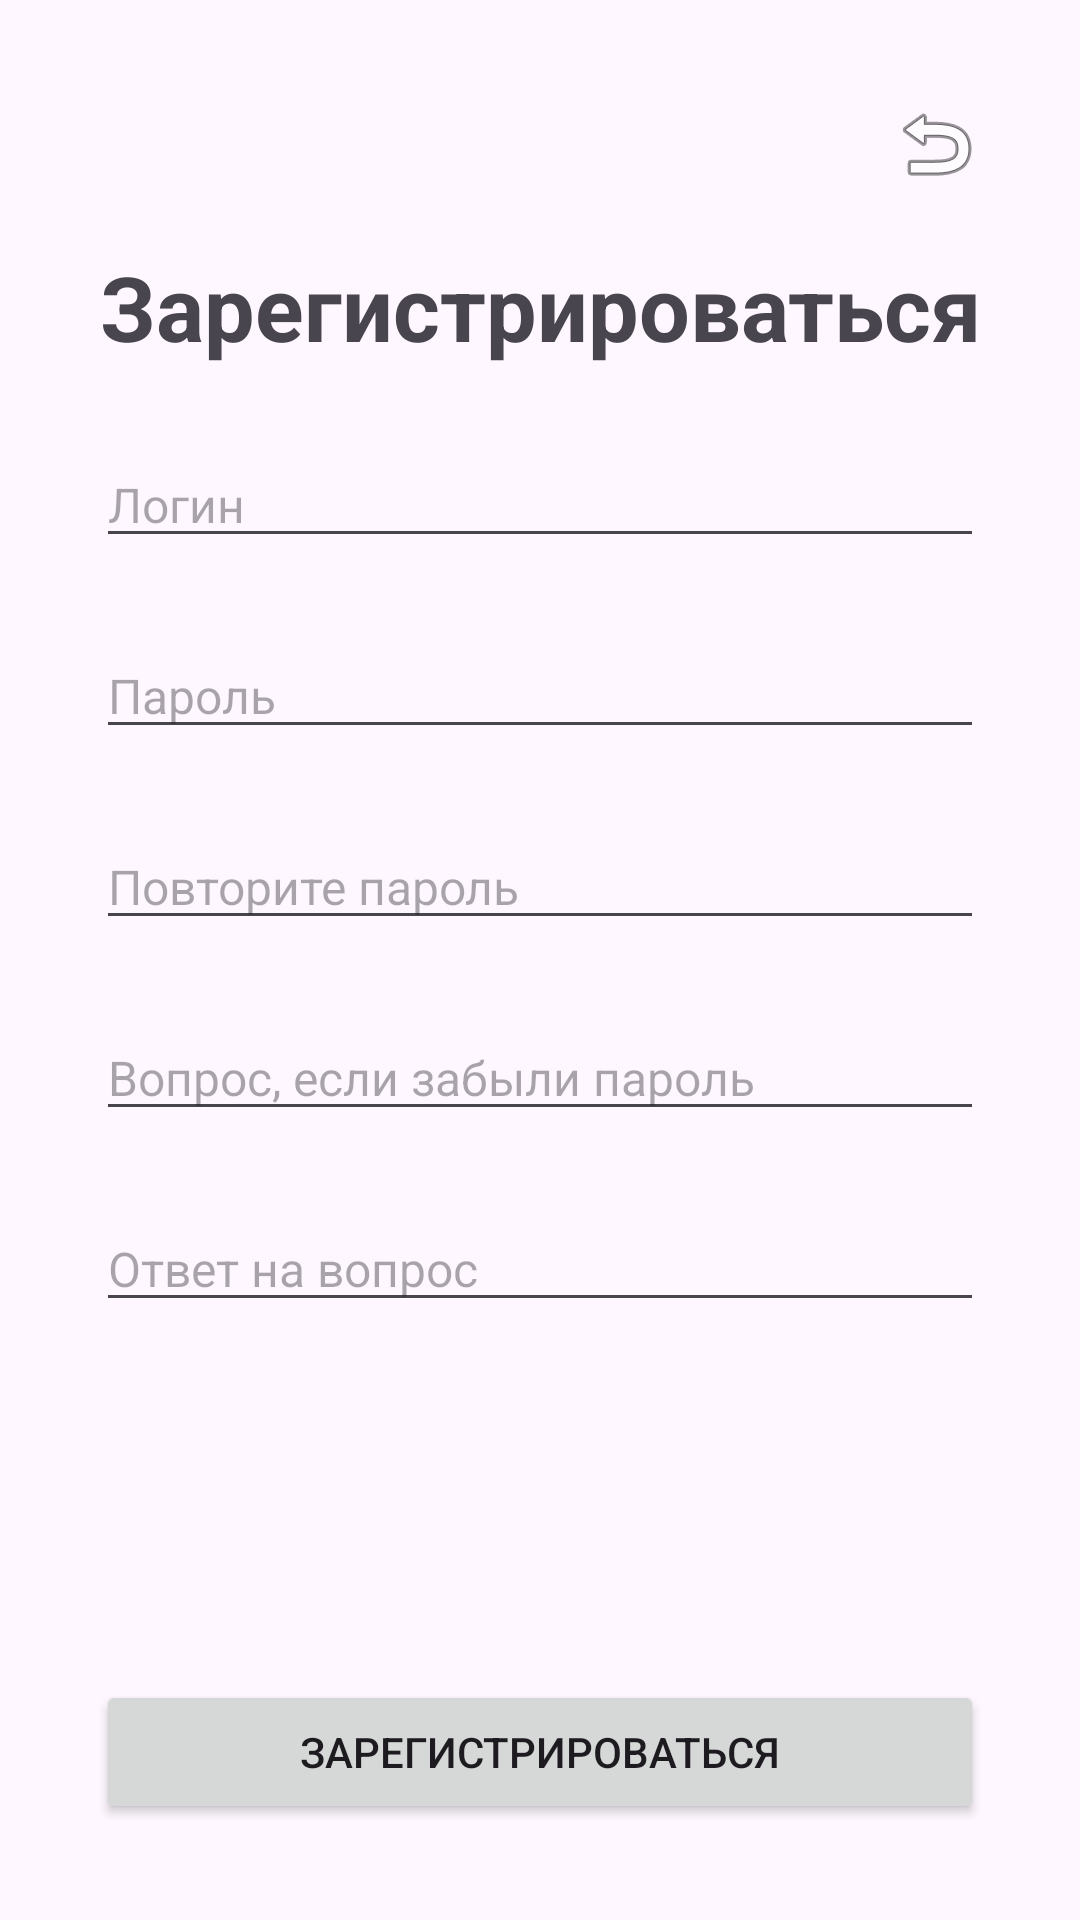

Reconstruct the res/layout file that produces this screen, plus the resources it refers to.
<!-- AndroidManifest.xml: application theme Theme.Labs -->
<!-- res/layout/fragment_registration.xml -->
<?xml version="1.0" encoding="utf-8"?>
<androidx.constraintlayout.widget.ConstraintLayout xmlns:android="http://schemas.android.com/apk/res/android"
    xmlns:app="http://schemas.android.com/apk/res-auto"
    xmlns:tools="http://schemas.android.com/tools"
    android:layout_width="match_parent"
    android:layout_height="match_parent"
    tools:context=".ui.labFragments.lab7.RegistrationFragment"
    android:padding="32dp">


    <EditText
        android:id="@+id/login_reg"
        android:layout_width="match_parent"
        android:layout_height="wrap_content"
        android:layout_marginTop="25dp"
        android:hint="@string/login"
        android:clickable="true"
        android:focusable="true"
        android:inputType="text"
        android:textSize="16sp"
        app:layout_constraintStart_toStartOf="parent"
        app:layout_constraintTop_toBottomOf="@+id/registration" />

    <EditText
        android:id="@+id/password_reg"
        android:layout_width="match_parent"
        android:layout_height="wrap_content"
        android:layout_marginTop="25dp"
        android:clickable="true"
        android:focusable="true"
        android:textSize="16sp"
        android:inputType="textPassword"
        android:hint="@string/password"
        app:layout_constraintStart_toStartOf="parent"
        app:layout_constraintTop_toBottomOf="@+id/login_reg" />

    <EditText
        android:id="@+id/retry_password_reg"
        android:layout_width="match_parent"
        android:layout_height="wrap_content"
        android:layout_marginTop="25dp"
        android:clickable="true"
        android:focusable="true"
        android:inputType="textPassword"
        android:textSize="16sp"
        android:hint="@string/retry_parrword"
        app:layout_constraintStart_toStartOf="parent"
        app:layout_constraintTop_toBottomOf="@+id/password_reg" />

    <EditText
        android:id="@+id/question_reg"
        android:layout_width="match_parent"
        android:layout_height="wrap_content"
        android:layout_marginTop="25dp"
        android:clickable="true"
        android:focusable="true"
        android:textSize="16sp"
        android:inputType="text"
        android:hint="@string/question"
        app:layout_constraintStart_toStartOf="parent"
        app:layout_constraintTop_toBottomOf="@+id/retry_password_reg" />

    <EditText
        android:id="@+id/answer_on_question_reg"
        android:layout_width="match_parent"
        android:layout_height="wrap_content"
        android:layout_marginTop="25dp"
        android:clickable="true"
        android:focusable="true"
        android:textSize="16sp"
        android:inputType="text"
        android:hint="@string/answer_on_question"
        app:layout_constraintStart_toStartOf="parent"
        app:layout_constraintTop_toBottomOf="@+id/question_reg" />

    <Button
        android:id="@+id/btn_registration"
        android:layout_width="match_parent"
        android:layout_height="wrap_content"
        android:text="@string/registration"
        app:layout_constraintBottom_toBottomOf="parent"
        app:layout_constraintEnd_toEndOf="parent"
        app:layout_constraintStart_toStartOf="parent" />

    <ImageView
        android:id="@+id/back_on_main"
        android:layout_width="wrap_content"
        android:layout_height="wrap_content"
        app:layout_constraintEnd_toEndOf="parent"
        app:layout_constraintTop_toTopOf="parent"
        app:srcCompat="@android:drawable/ic_menu_revert" />

    <TextView
        android:id="@+id/registration"
        android:layout_width="0dp"
        android:layout_height="wrap_content"
        android:text="@string/registration"
        android:fontFamily="sans-serif"
        android:textStyle="bold"
        android:textSize="30sp"
        android:gravity="center"
        android:layout_marginTop="50dp"
        app:layout_constraintEnd_toEndOf="parent"
        app:layout_constraintStart_toStartOf="parent"
        app:layout_constraintTop_toTopOf="parent" />


</androidx.constraintlayout.widget.ConstraintLayout>
<!-- resources referenced by this layout -->
<resources>
  <string name="answer_on_question">Ответ на вопрос</string>
  <string name="login">Логин</string>
  <string name="password">Пароль</string>
  <string name="question">Вопрос, если забыли пароль</string>
  <string name="registration">Зарегистрироваться</string>
  <string name="retry_parrword">Повторите пароль</string>
  <style name="Theme.Labs" parent="Base.Theme.Labs" />
  <style name="Base.Theme.Labs" parent="Theme.Material3.DayNight.NoActionBar">
          <item name="android:statusBarColor">@color/black</item>
  
  
      </style>
  <color name="black">#FF000000</color>
</resources>
